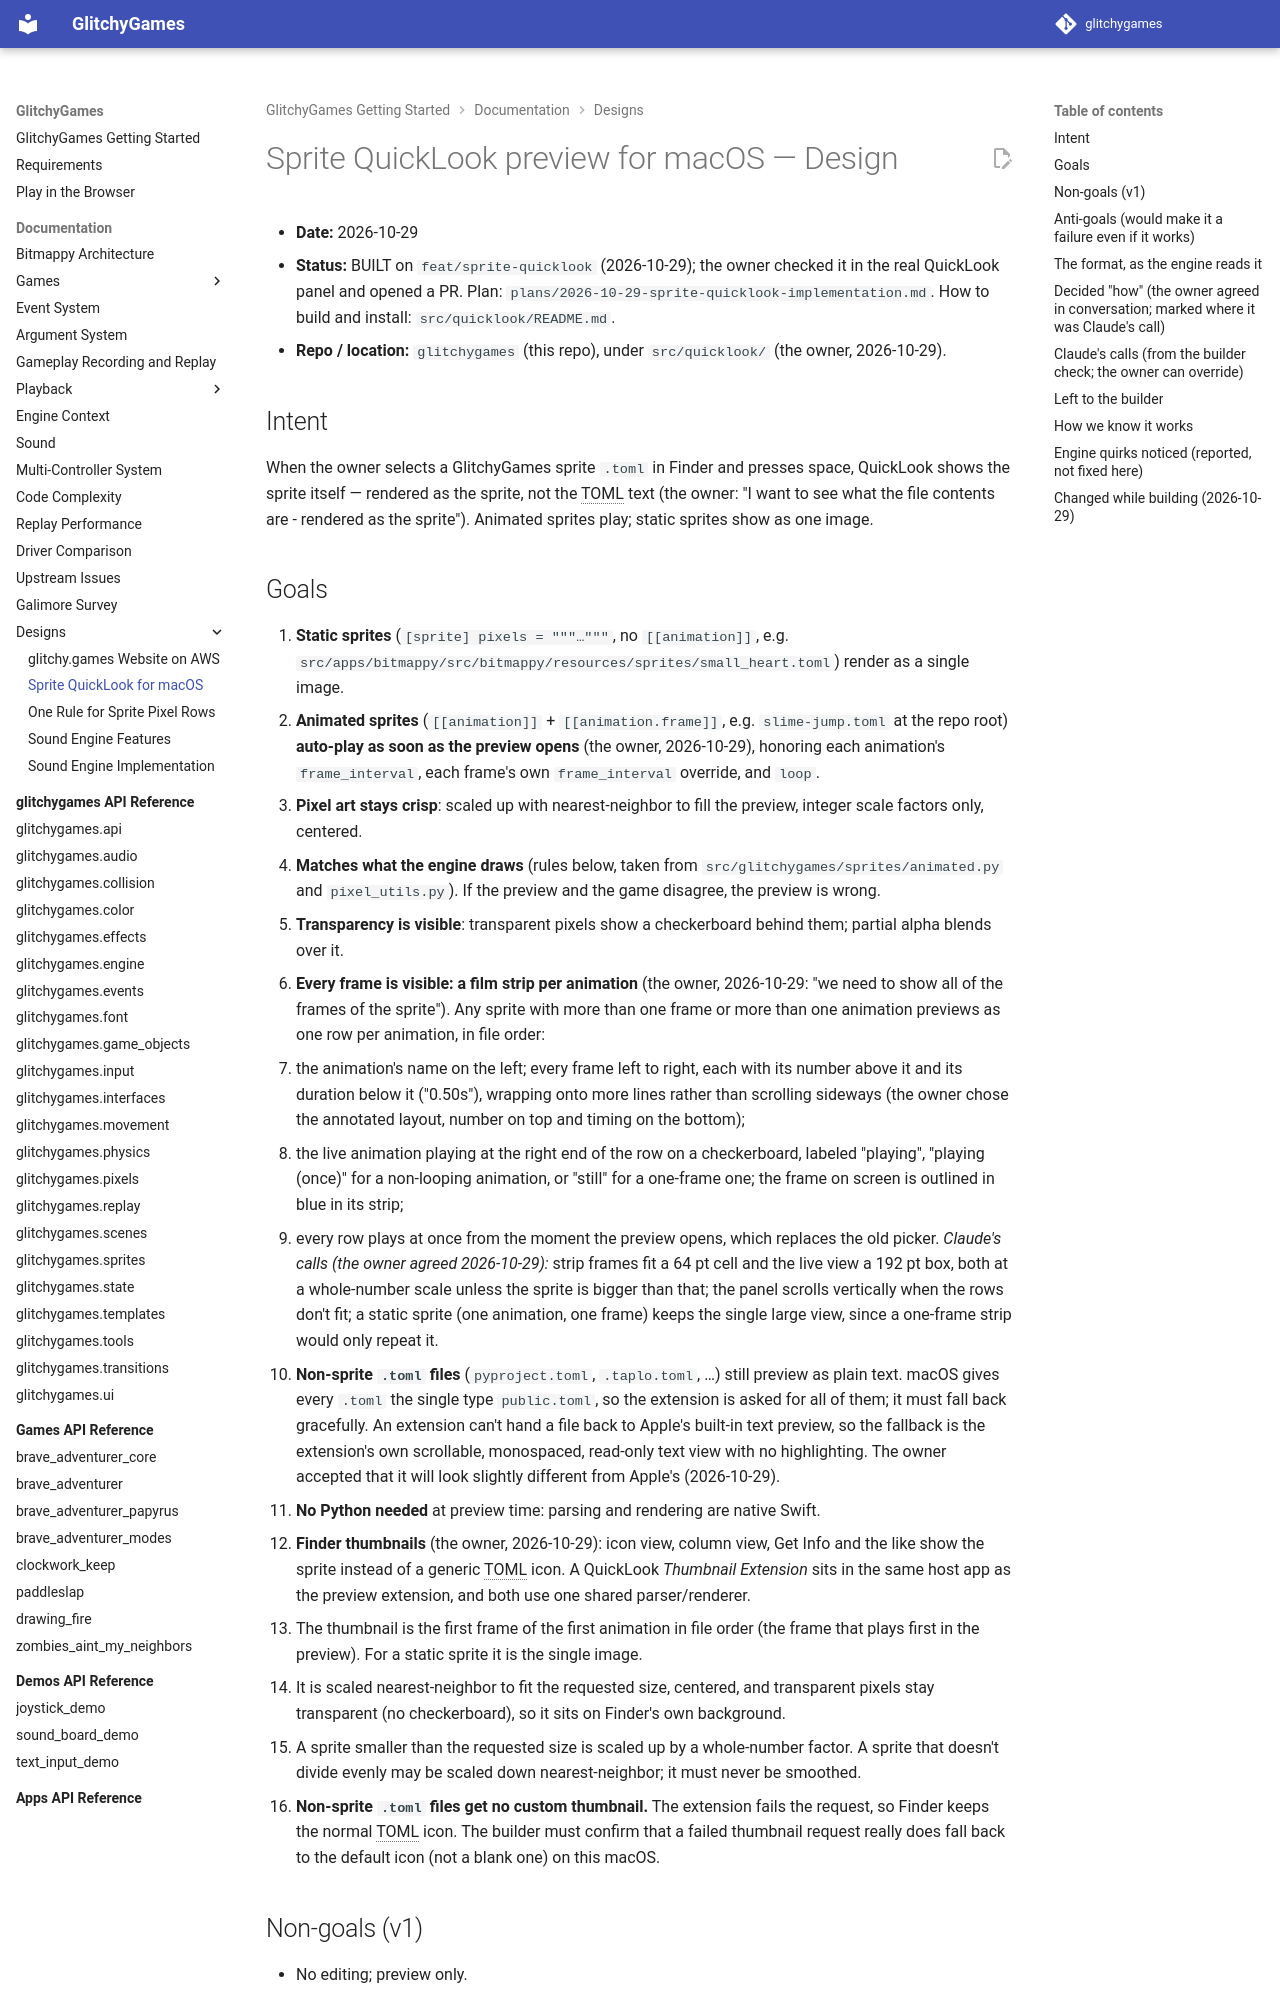

repository: terrysimons/glitchygames · page: specs/2026-10-29-sprite-quicklook-design/index.html · generator: mkdocs

# Sprite QuickLook preview for macOS — Design

- **Date:** 2026-10-29
- **Status:** BUILT on `feat/sprite-quicklook` (2026-10-29); the owner checked it in the real QuickLook panel and opened a PR.
  Plan: `plans/2026-10-29-sprite-quicklook-implementation.md`. How to build and install: `src/quicklook/README.md`.
- **Repo / location:** `glitchygames` (this repo), under `src/quicklook/` (the owner, 2026-10-29).

## Intent

When the owner selects a GlitchyGames sprite `.toml` in Finder and presses space, QuickLook shows
the sprite itself — rendered as the sprite, not the TOML text (the owner: "I want to see what the
file contents are - rendered as the sprite"). Animated sprites play; static sprites show as one
image.

## Goals

1. **Static sprites** (`[sprite] pixels = """…"""`, no `[[animation]]`, e.g.
   `src/apps/bitmappy/src/bitmappy/resources/sprites/small_heart.toml`) render as a single image.
2. **Animated sprites** (`[[animation]]` + `[[animation.frame]]`, e.g. `slime-jump.toml` at the repo
   root) **auto-play as soon as the preview opens** (the owner, 2026-10-29), honoring each
   animation's `frame_interval`, each frame's own `frame_interval` override, and `loop`.
3. **Pixel art stays crisp**: scaled up with nearest-neighbor to fill the preview, integer scale
   factors only, centered.
4. **Matches what the engine draws** (rules below, taken from
   `src/glitchygames/sprites/animated.py` and `pixel_utils.py`). If the preview and the game
   disagree, the preview is wrong.
5. **Transparency is visible**: transparent pixels show a checkerboard behind them; partial alpha
   blends over it.
6. **Every frame is visible: a film strip per animation** (the owner, 2026-10-29: "we need to show
   all of the frames of the sprite"). Any sprite with more than one frame or more than one
   animation previews as one row per animation, in file order:
   - the animation's name on the left; every frame left to right, each with its number above it
     and its duration below it ("0.50s"), wrapping onto more lines rather than scrolling sideways
     (the owner chose the annotated layout, number on top and timing on the bottom);
   - the live animation playing at the right end of the row on a checkerboard, labeled "playing",
     "playing (once)" for a non-looping animation, or "still" for a one-frame one; the frame on
     screen is outlined in blue in its strip;
   - every row plays at once from the moment the preview opens, which replaces the old picker.
   *Claude's calls (the owner agreed 2026-10-29):* strip frames fit a 64 pt cell and the live view
   a 192 pt box, both at a whole-number scale unless the sprite is bigger than that; the panel
   scrolls vertically when the rows don't fit; a static sprite (one animation, one frame) keeps
   the single large view, since a one-frame strip would only repeat it.
7. **Non-sprite `.toml` files** (`pyproject.toml`, `.taplo.toml`, …) still preview as plain text.
   macOS gives every `.toml` the single type `public.toml`, so the extension is asked for all of
   them; it must fall back gracefully. An extension can't hand a file back to Apple's built-in
   text preview, so the fallback is the extension's own scrollable, monospaced, read-only text
   view with no highlighting. The owner accepted that it will look slightly different from
   Apple's (2026-10-29).
8. **No Python needed** at preview time: parsing and rendering are native Swift.
9. **Finder thumbnails** (the owner, 2026-10-29): icon view, column view, Get Info and the like
   show the sprite instead of a generic TOML icon. A QuickLook *Thumbnail Extension* sits in the
   same host app as the preview extension, and both use one shared parser/renderer.
   - The thumbnail is the first frame of the first animation in file order (the frame that plays
     first in the preview). For a static sprite it is the single image.
   - It is scaled nearest-neighbor to fit the requested size, centered, and transparent pixels stay
     transparent (no checkerboard), so it sits on Finder's own background.
   - A sprite smaller than the requested size is scaled up by a whole-number factor. A sprite that
     doesn't divide evenly may be scaled down nearest-neighbor; it must never be smoothed.
   - **Non-sprite `.toml` files get no custom thumbnail.** The extension fails the request, so Finder
     keeps the normal TOML icon. The builder must confirm that a failed thumbnail request really
     does fall back to the default icon (not a blank one) on this macOS.
